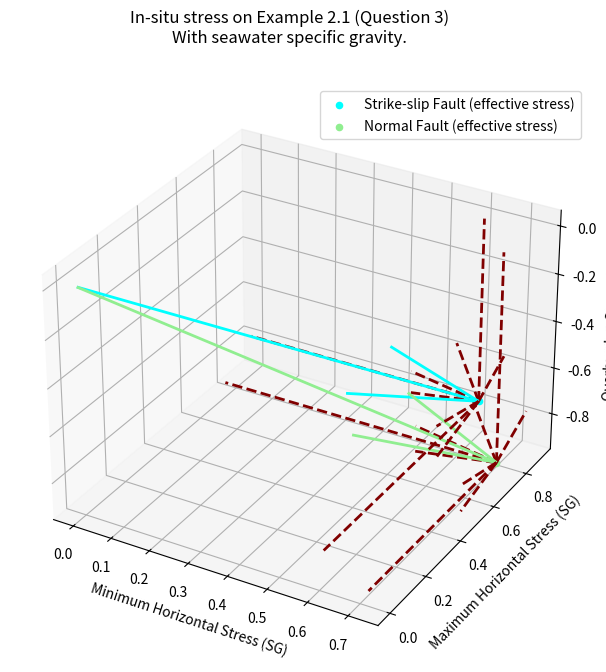

Recreate this plot in Python.
import matplotlib.pyplot as plt
import matplotlib.colors as mcolors

fig = plt.figure()
fig.set_size_inches(7.5, 7.5)
fig.suptitle("In-situ stress on Example 2.1 (Question 3)\nWith seawater specific gravity.")
ax = fig.add_subplot(projection='3d')

# EFFECTIVE STRIKE-SLIP STRESS STATE
# horizontal stress
seawater_sg = 1.03

sigma_v = (1.81 - seawater_sg) * -1 # acuan stress vertical ke bawah
                    ## karena batuan mengalami kompaksi

sigma_h_min = 1.64 - seawater_sg
sigma_h_max = 1.92 - seawater_sg

# add scatter (dot) plot into every single sigma
## to get the geological stress state
ax.quiver(0, sigma_h_max, sigma_v, sigma_h_min, 0, 0, color=mcolors.CSS4_COLORS["maroon"], linewidths=2, linestyle="dashed")
ax.quiver(sigma_h_min, 0, sigma_v, 0, sigma_h_max, 0, color=mcolors.CSS4_COLORS["maroon"], linewidths=2, linestyle="dashed")
ax.quiver(sigma_h_min, sigma_h_max, 0, 0, 0, sigma_v, color=mcolors.CSS4_COLORS["maroon"], linewidths=2, linestyle="dashed")

ax.scatter(sigma_h_min, sigma_h_max, sigma_v, label="Strike-slip Fault (effective stress)", color=mcolors.CSS4_COLORS["cyan"])
ax.quiver(0, 0, 0, sigma_h_min, sigma_h_max, sigma_v, color=mcolors.CSS4_COLORS["cyan"], linewidths=2)

# NORMAL STRESS STATE
# seawater specific gravity
seawater_sg = 1.03

# vertical stress
sigma_v = (1.92 - seawater_sg) * -1 # acuan stress vertical ke bawah
                                    ## karena batuan mengalami kompaksi

sigma_h_min = 1.75 - seawater_sg
sigma_h_max = 1.77 - seawater_sg

# add scatter (dot) plot into every single sigma
## to get the geological stress state
ax.quiver(0, sigma_h_max, sigma_v, sigma_h_min, 0, 0, color=mcolors.CSS4_COLORS["maroon"], linewidths=2, linestyle="dashed")
ax.quiver(sigma_h_min, 0, sigma_v, 0, sigma_h_max, 0, color=mcolors.CSS4_COLORS["maroon"], linewidths=2, linestyle="dashed")
ax.quiver(sigma_h_min, sigma_h_max, 0, 0, 0, sigma_v, color=mcolors.CSS4_COLORS["maroon"], linewidths=2, linestyle="dashed")

ax.scatter(sigma_h_min, sigma_h_max, sigma_v, label="Normal Fault (effective stress)", color=mcolors.CSS4_COLORS["lightgreen"])
ax.quiver(0, 0, 0, sigma_h_min, sigma_h_max, sigma_v, color=mcolors.CSS4_COLORS["lightgreen"], linewidths=2)

ax.set_xlabel('Minimum Horizontal Stress (SG)')
ax.set_ylabel('Maximum Horizontal Stress (SG)')
ax.set_zlabel('Overburden Stress (SG)')

ax.legend()

plt.show()